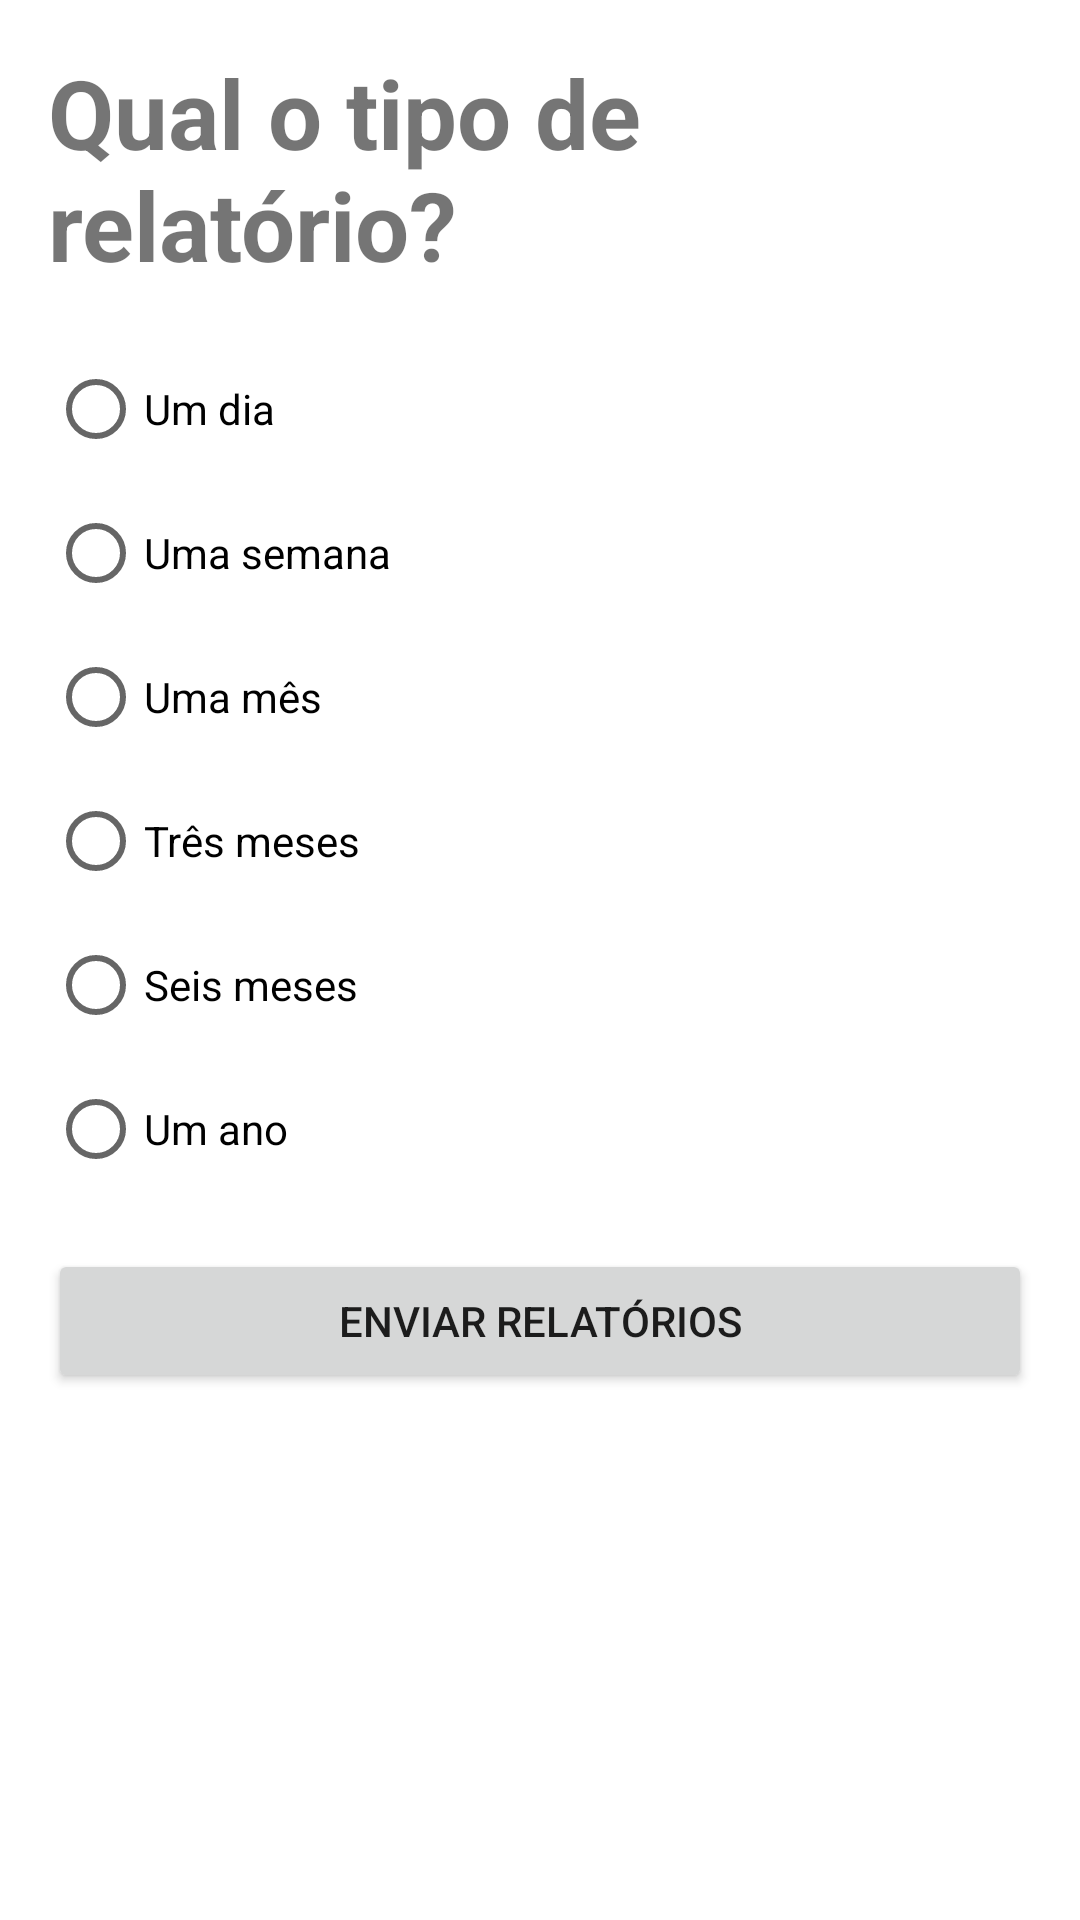

This screen was rendered from an Android layout file. Write that file and the resources it references.
<!-- AndroidManifest.xml: application theme Theme.GerenciaCorretora -->
<!-- res/layout/fragment_relatorio.xml -->
<?xml version="1.0" encoding="utf-8"?>
<androidx.constraintlayout.widget.ConstraintLayout xmlns:android="http://schemas.android.com/apk/res/android"
    xmlns:app="http://schemas.android.com/apk/res-auto"
    xmlns:tools="http://schemas.android.com/tools"
    android:layout_width="match_parent"
    android:layout_height="match_parent"
    tools:context=".ui.corretor.RelatorioFragment">

    
    <TextView
        android:id="@+id/title"
        android:layout_width="0dp"
        android:layout_height="wrap_content"
        android:layout_margin="16dp"
        android:textSize="32sp"
        android:textStyle="bold"
        android:text="Qual o tipo de relatório?"
        app:layout_constraintEnd_toEndOf="parent"
        app:layout_constraintStart_toStartOf="parent"
        app:layout_constraintTop_toTopOf="parent" />

    <RadioGroup
        android:id="@+id/radioGroup"
        android:layout_width="0dp"
        android:layout_height="wrap_content"
        android:orientation="vertical"
        android:layout_marginTop="16dp"
        app:layout_constraintEnd_toEndOf="@+id/title"
        app:layout_constraintStart_toStartOf="@+id/title"
        app:layout_constraintTop_toBottomOf="@+id/title">

        <RadioButton
            android:id="@+id/oneday"
            android:layout_width="wrap_content"
            android:layout_height="wrap_content"
            android:text="Um dia" />

        <RadioButton
            android:id="@+id/oneweek"
            android:layout_width="wrap_content"
            android:layout_height="wrap_content"
            android:text="Uma semana" />

        <RadioButton
            android:id="@+id/onemonth"
            android:layout_width="wrap_content"
            android:layout_height="wrap_content"
            android:text="Uma mês" />

        <RadioButton
            android:id="@+id/treemonths"
            android:layout_width="wrap_content"
            android:layout_height="wrap_content"
            android:text="Três meses" />

        <RadioButton
            android:id="@+id/sixmonths"
            android:layout_width="wrap_content"
            android:layout_height="wrap_content"
            android:text="Seis meses" />

        <RadioButton
            android:id="@+id/oneyear"
            android:layout_width="wrap_content"
            android:layout_height="wrap_content"
            android:text="Um ano" />
    </RadioGroup>

    <Button
        android:id="@+id/button"
        android:layout_width="0dp"
        android:layout_height="wrap_content"
        android:layout_marginTop="16dp"
        android:text="Enviar relatórios"
        app:layout_constraintEnd_toEndOf="@+id/radioGroup"
        app:layout_constraintStart_toStartOf="@+id/radioGroup"
        app:layout_constraintTop_toBottomOf="@+id/radioGroup" />

</androidx.constraintlayout.widget.ConstraintLayout>
<!-- resources referenced by this layout -->
<resources>
  <style name="Theme.GerenciaCorretora" parent="Theme.MaterialComponents.DayNight.DarkActionBar">
          
          <item name="colorPrimary">@color/purple_500</item>
          <item name="colorPrimaryVariant">@color/purple_700</item>
          <item name="colorOnPrimary">@color/white</item>
          
          <item name="colorSecondary">@color/teal_200</item>
          <item name="colorSecondaryVariant">@color/teal_700</item>
          <item name="colorOnSecondary">@color/black</item>
          
          <item name="android:statusBarColor" tools:targetApi="l">?attr/colorPrimaryVariant</item>
          
      </style>
  <!-- not gathered from this repository: default colours our renderer supplied (Android Studio template values) -->
  <color name="purple_500">#FF6200EE</color>
  <color name="purple_700">#FF3700B3</color>
  <color name="teal_200">#FF03DAC5</color>
  <color name="teal_700">#FF018786</color>
  <color name="black">#FF000000</color>
  <color name="white">#FFFFFFFF</color>
</resources>
